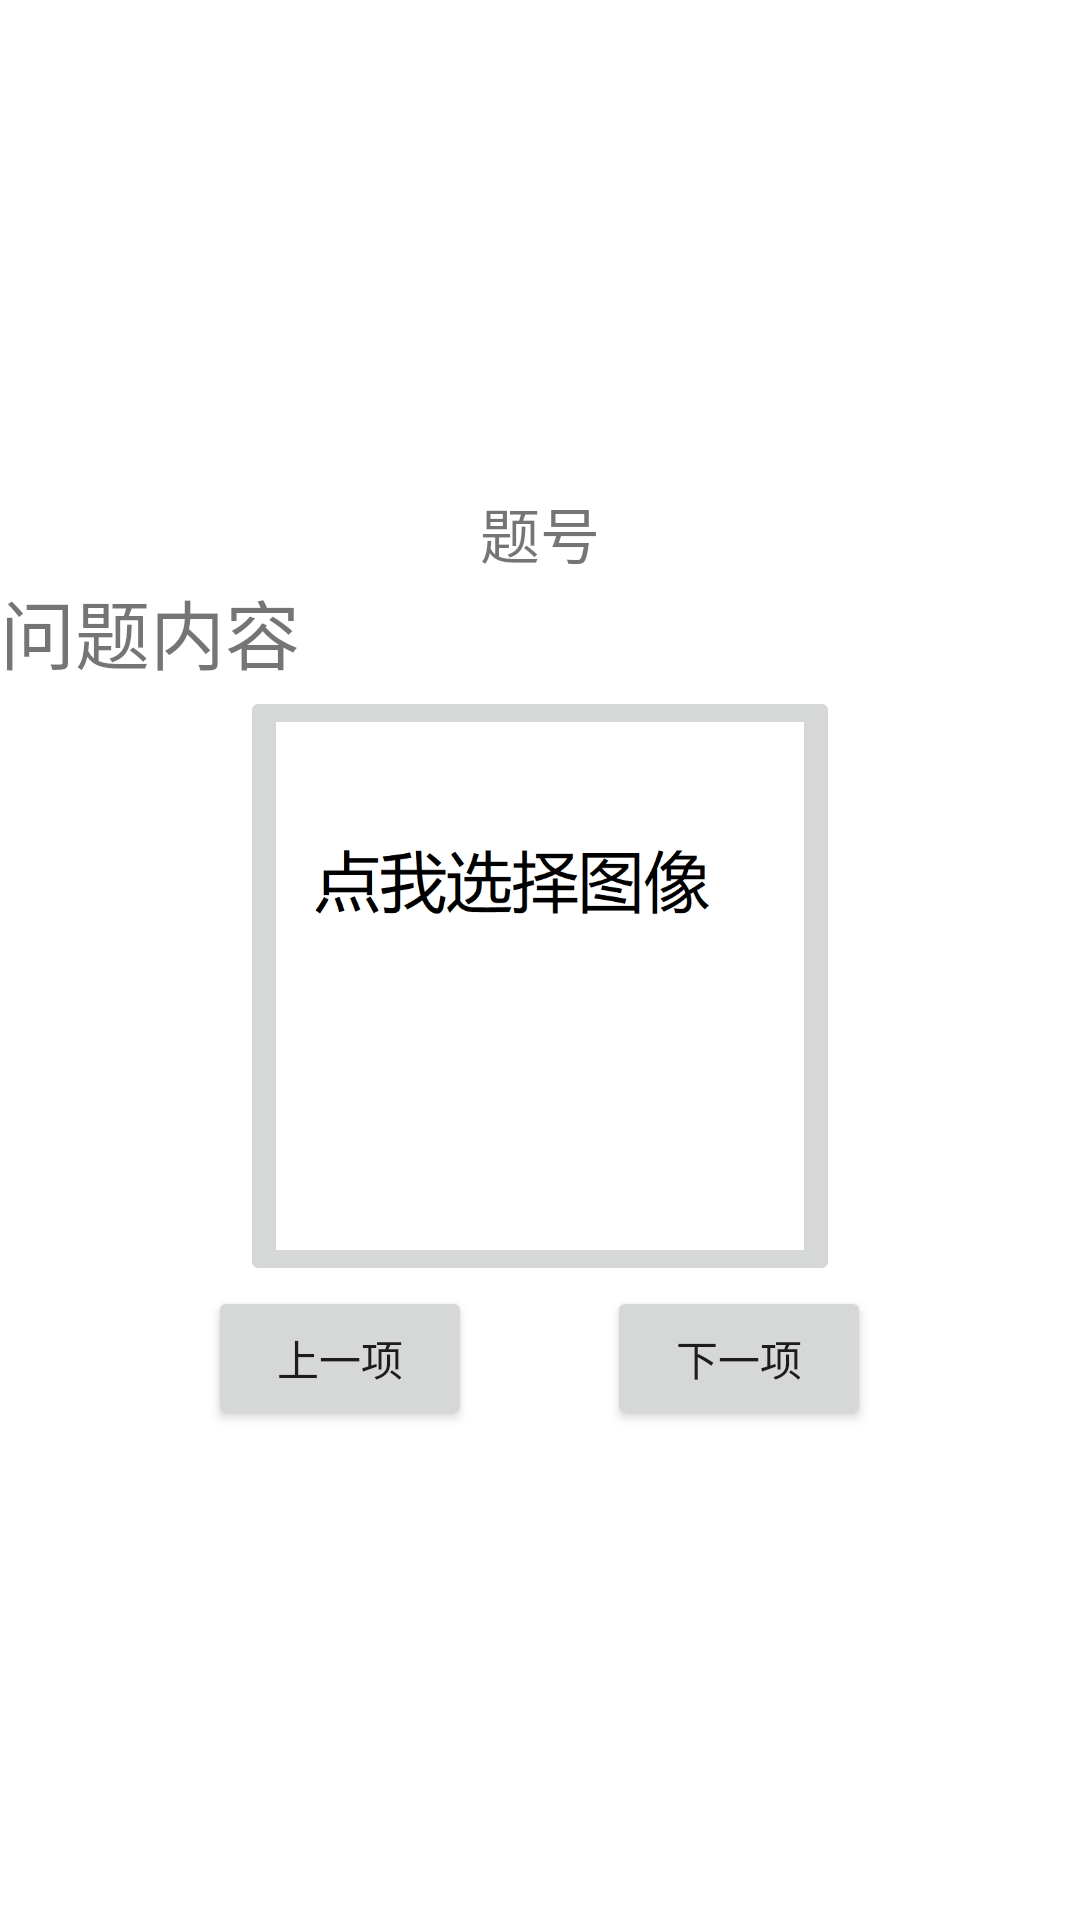

Produce the Android XML layout that renders to this screen, including the resource entries it uses.
<!-- AndroidManifest.xml: application theme Theme.铁锈问卷猫 -->
<!-- res/layout/type_image.xml -->
<?xml version="1.0" encoding="utf-8"?>
<LinearLayout
    android:layout_width="match_parent"
    android:layout_height="match_parent"
    android:orientation="vertical"
    android:gravity="center"
    xmlns:android="http://schemas.android.com/apk/res/android">
    <TextView
        android:layout_width="wrap_content"
        android:layout_height="wrap_content"
        android:text="题号"
        android:textSize="20sp"
        android:id="@+id/Image_Positon"/>
    <TextView
        android:layout_width="match_parent"
        android:layout_height="wrap_content"
        android:text="问题内容"
        android:textSize="25sp"
        android:layout_gravity="left"
        android:id="@+id/Image_Text"/>
    <ImageButton
        android:layout_width="200dp"
        android:layout_height="200dp"
        android:id="@+id/Image_imagebutton"
       android:src="@mipmap/chooseimage"
        android:scaleType="centerInside"/>
    <LinearLayout
        android:layout_width="match_parent"
        android:layout_height="wrap_content"
        android:orientation="horizontal"
        android:gravity="center"
        xmlns:android="http://schemas.android.com/apk/res/android">
        <Button
            android:layout_width="wrap_content"
            android:layout_height="wrap_content"
            android:id="@+id/image_lastButton"
            android:text="上一项"
            android:layout_marginRight="45dp"/>
    <Button
        android:layout_width="wrap_content"
        android:layout_height="wrap_content"
        android:id="@+id/image_nextButton"
        android:text="下一项"/>
    </LinearLayout>
</LinearLayout>
<!-- resources referenced by this layout -->
<resources>
  <!-- mipmap chooseimage: png bitmap (mipmap-mdpi, 15820 bytes) -->
  <style name="Theme.铁锈问卷猫" parent="Theme.MaterialComponents.DayNight.DarkActionBar">
          
          <item name="colorPrimary">@color/purple_500</item>
          <item name="colorPrimaryVariant">@color/purple_700</item>
          <item name="colorOnPrimary">@color/white</item>
          
          <item name="colorSecondary">@color/teal_200</item>
          <item name="colorSecondaryVariant">@color/teal_700</item>
          <item name="colorOnSecondary">@color/black</item>
          
          <item name="android:statusBarColor" tools:targetApi="l">?attr/colorPrimaryVariant</item>
          
      </style>
  <!-- not gathered from this repository: default colours our renderer supplied (Android Studio template values) -->
  <color name="purple_500">#FF6200EE</color>
  <color name="purple_700">#FF3700B3</color>
  <color name="teal_200">#FF03DAC5</color>
  <color name="teal_700">#FF018786</color>
  <color name="black">#FF000000</color>
  <color name="white">#FFFFFFFF</color>
</resources>
